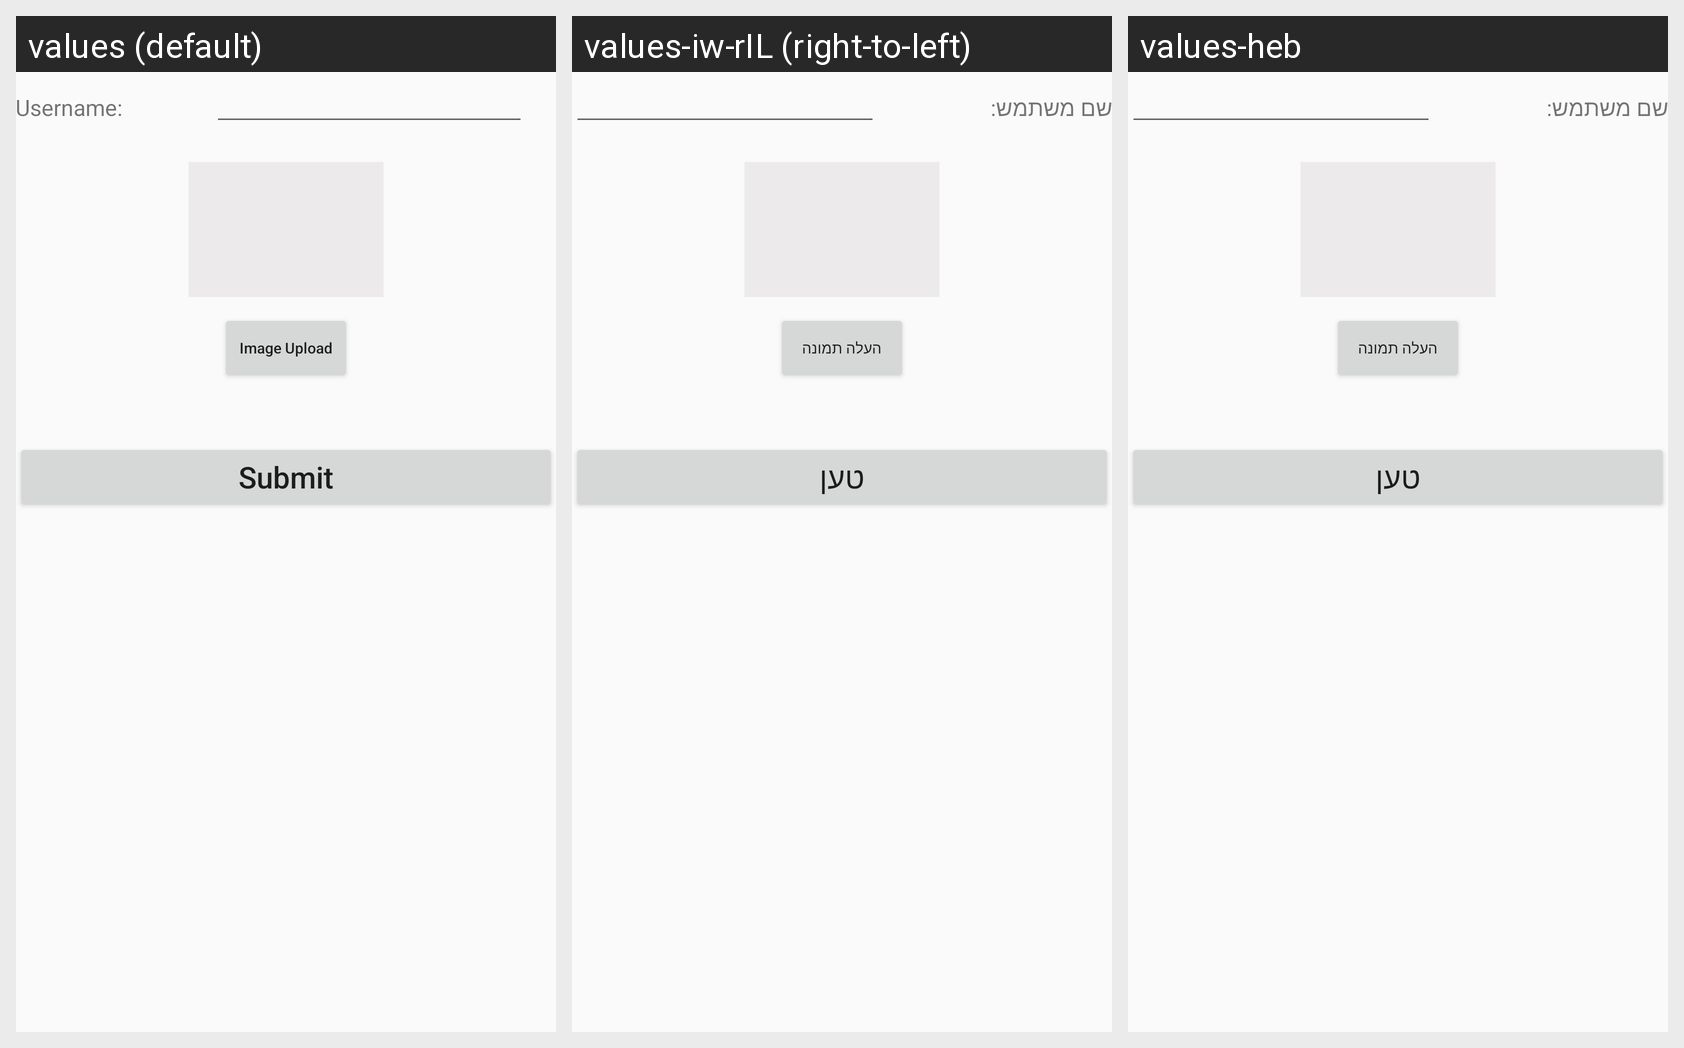

Strings drawn on this Android screen and how each of the app's shown locales translates them:
Android screen res/layout/activity_customer_profile_update.xml rendered under 3 locales, left to right: values (default), values-iw-rIL (right-to-left), values-heb. Device: Nexus 5 (rendered at 1080×1920; each locale shown at half size, 540×960, under a caption strip naming it); theme AppTheme.
Strings drawn on this screen, with the default value and each locale's value (text and hints the layout hard-codes, and strings that could not be matched under every locale, appear in the picture but are not listed):

user_name
  values: Username:
  values-iw-rIL: שם משתמש:
  values-heb: שם משתמש:

image_upload
  values: Image Upload
  values-iw-rIL: העלה תמונה
  values-heb: העלה תמונה

submit
  values: Submit
  values-iw-rIL: טען
  values-heb: טען
